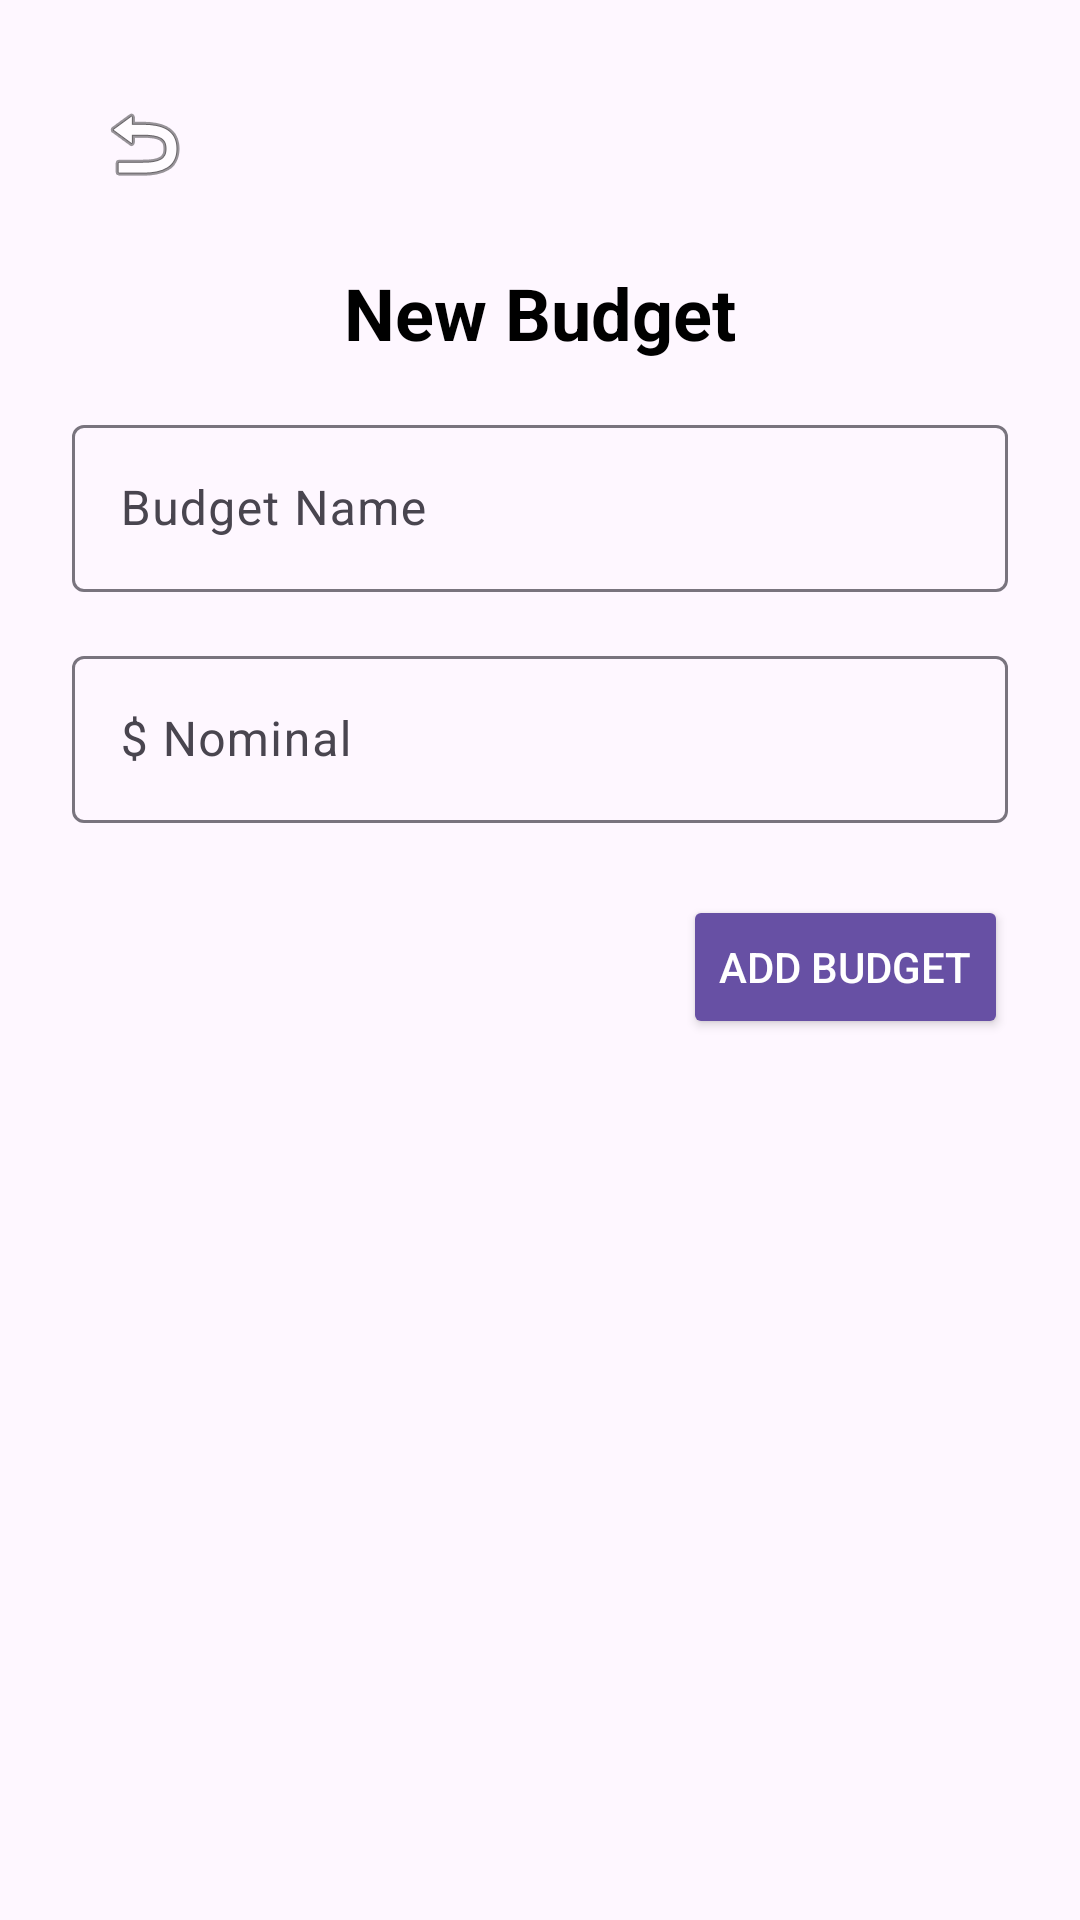

Produce the Android XML layout that renders to this screen, including the resource entries it uses.
<!-- AndroidManifest.xml: application theme Theme.ExpensesTracking -->
<!-- res/layout/fragment_create_budget.xml -->
<?xml version="1.0" encoding="utf-8"?>
<ScrollView xmlns:android="http://schemas.android.com/apk/res/android"
    xmlns:app="http://schemas.android.com/apk/res-auto"
    xmlns:tools="http://schemas.android.com/tools"
    android:layout_width="match_parent"
    android:layout_height="match_parent"
    android:fillViewport="true"
    tools:context=".view.CreateBudgetFragment">

    <androidx.constraintlayout.widget.ConstraintLayout
        android:layout_width="match_parent"
        android:layout_height="wrap_content"
        android:padding="24dp">

        <ImageButton
            android:id="@+id/btnBack"
            android:layout_width="48dp"
            android:layout_height="48dp"
            android:background="?attr/selectableItemBackgroundBorderless"
            android:src="@android:drawable/ic_menu_revert"
            android:contentDescription="@string/back"
            android:padding="12dp"
            app:layout_constraintTop_toTopOf="parent"
            app:layout_constraintStart_toStartOf="parent" />

        <TextView
            android:id="@+id/textView"
            android:layout_width="wrap_content"
            android:layout_height="wrap_content"
            android:text="New Budget"
            android:textSize="24sp"
            android:textStyle="bold"
            android:textColor="#000"
            android:layout_marginTop="16dp"
            app:layout_constraintTop_toBottomOf="@id/btnBack"
            app:layout_constraintStart_toStartOf="parent"
            app:layout_constraintEnd_toEndOf="parent"
            app:layout_constraintBottom_toTopOf="@id/textInputLayout"
            app:layout_constraintVertical_bias="0" />

        <com.google.android.material.textfield.TextInputLayout
            android:id="@+id/textInputLayout"
            android:layout_width="0dp"
            android:layout_height="wrap_content"
            app:layout_constraintTop_toBottomOf="@id/textView"
            app:layout_constraintStart_toStartOf="parent"
            app:layout_constraintEnd_toEndOf="parent"
            android:layout_marginTop="16dp">

            <com.google.android.material.textfield.TextInputEditText
                android:id="@+id/txtNama"
                android:layout_width="match_parent"
                android:layout_height="wrap_content"
                android:hint="Budget Name" />
        </com.google.android.material.textfield.TextInputLayout>

        <com.google.android.material.textfield.TextInputLayout
            android:id="@+id/textInputLayout2"
            android:layout_width="0dp"
            android:layout_height="wrap_content"
            app:layout_constraintTop_toBottomOf="@id/textInputLayout"
            app:layout_constraintStart_toStartOf="parent"
            app:layout_constraintEnd_toEndOf="parent"
            android:layout_marginTop="16dp">

            <com.google.android.material.textfield.TextInputEditText
                android:id="@+id/txtNominal"
                android:layout_width="match_parent"
                android:layout_height="wrap_content"
                android:hint="$ Nominal"
                android:inputType="number" />
        </com.google.android.material.textfield.TextInputLayout>

        <Button
            android:id="@+id/btnAdd"
            android:layout_width="wrap_content"
            android:layout_height="wrap_content"
            android:text="ADD BUDGET"
            android:backgroundTint="?attr/colorPrimary"
            android:textColor="#FFFFFF"
            android:layout_marginTop="24dp"
            app:cornerRadius="16dp"
            app:layout_constraintTop_toBottomOf="@id/textInputLayout2"
            app:layout_constraintEnd_toEndOf="parent" />

    </androidx.constraintlayout.widget.ConstraintLayout>
</ScrollView>
<!-- resources referenced by this layout -->
<resources>
  <string name="back">Back</string>
  <style name="Theme.ExpensesTracking" parent="Base.Theme.ExpensesTracking" />
  <style name="Base.Theme.ExpensesTracking" parent="Theme.Material3.DayNight.NoActionBar">
          
          
      </style>
</resources>
